Run: headless pygame with SDL's dummy video driver; simulated clock (each Clock.tick advances the game by its frame time, no real sleeping); random seed 0; keys injected as events and as key.get_pressed() state; no mouse input.
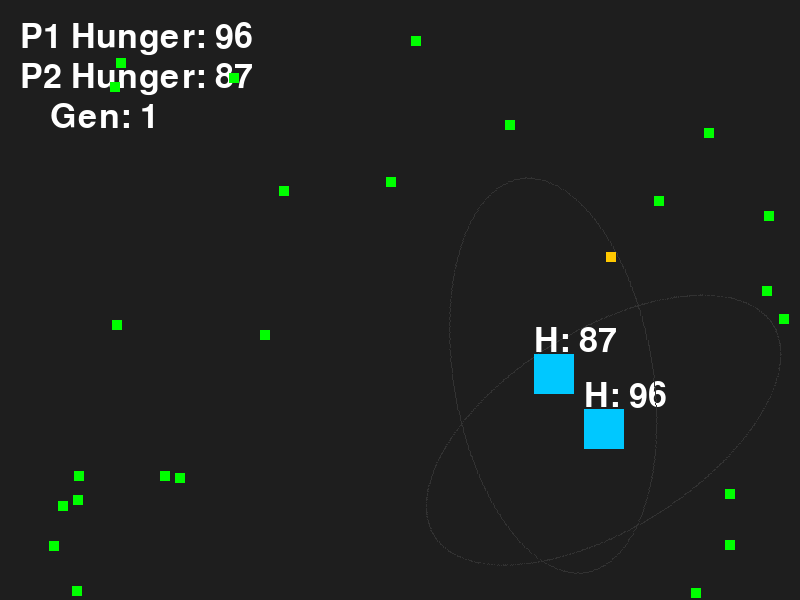
Frame 1 of 4 · flips 1–60 · no input
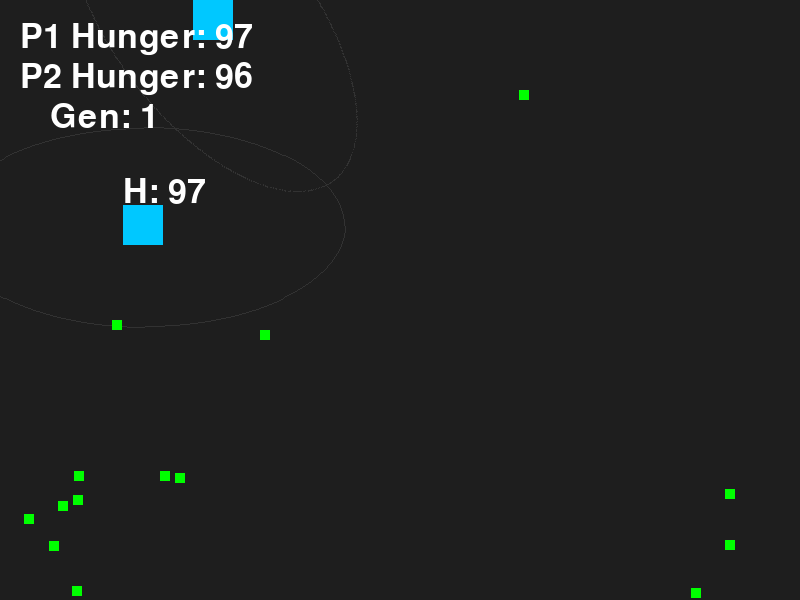
Frame 2 of 4 · flips 61–180 · tapped SPACE, RETURN · held RIGHT (→), D
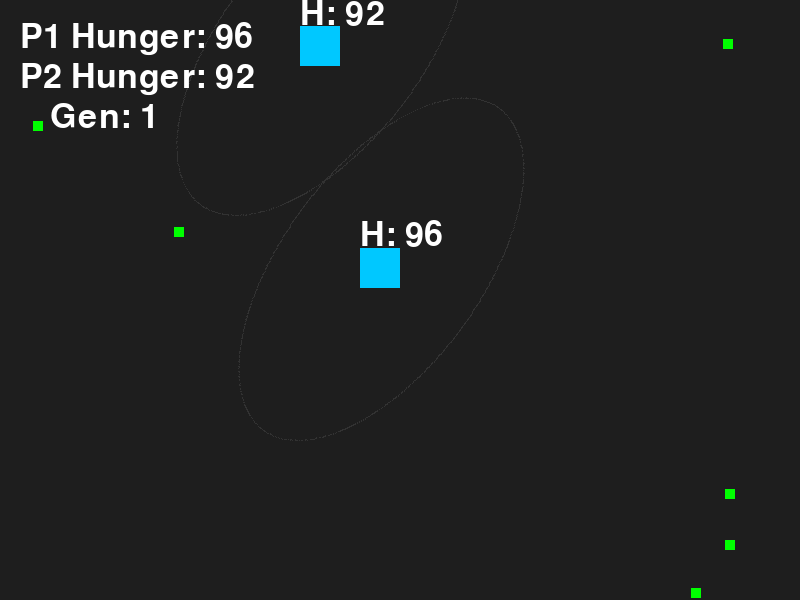
Frame 3 of 4 · flips 181–300 · held DOWN (↓), S
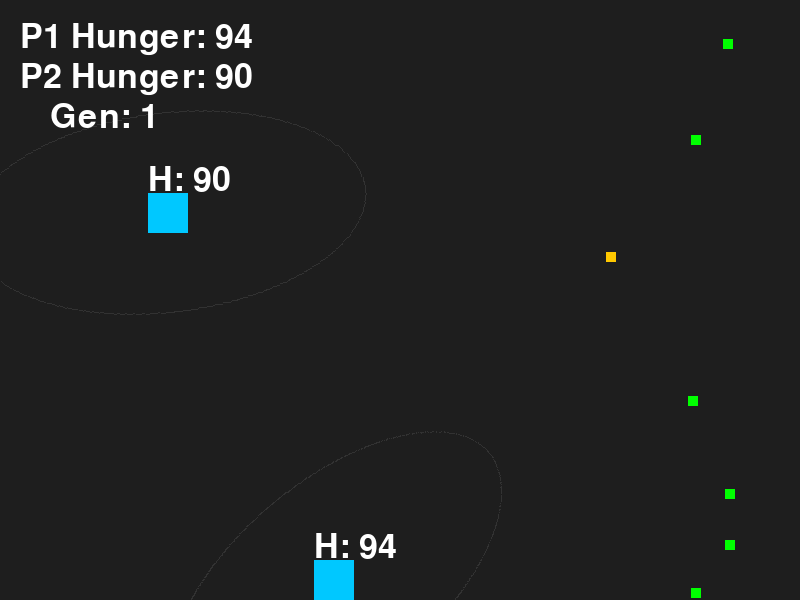
Frame 4 of 4 · flips 301–420 · held LEFT (←), A, UP (↑), W

The pygame program that drew these frames:

import pygame
import random
import math

pygame.init()
width, height = 800, 600
screen = pygame.display.set_mode((width, height))
my_font = pygame.font.Font(None, 50)

food_amnt = random.randint(15, 20)
food_list = []
Gen_testing_list = []  
num_predators = 2
predator_list = []
count = 0
# Add a global counter
generation_count = 0
current_speed = 10
current_size = 40
chase_angle = 0 # Initialize this so the line doesn't crash on frame 1

pygame.display.set_caption("Manual Control Mode")

class Food:
    def __init__(self, x, y, size):
        self.x = x
        self.y = y
        self.size = size
        self.qnty = 25

class Character:
    def __init__(self, x, y, size, speed):
        self.x = x
        self.y = y
        self.size = size
        self.speed = speed

class Moving_Creature:
    def __init__(self, x, y, size, speed, vision):
        self.x = x
        self.y = y
        self.size = size
        self.speed = speed
        self.view_w = vision[0] 
        self.view_h = vision[1]
        self.random_move = 0.5  
        self.angle = 0
        self.hunger = 100
        self.metabolism = ((self.speed / 50) + (self.size / 50)**2 + (self.view_h + self.view_w) /1000)/10
        self.move_cost = 0.0005
        self.greed = 1
        self.patience = 1
        self.alive = 1
        self.count = 0              # Moved from global
        self.new_amount_x = 0       # Moved from global
        self.new_amount_y = 0       # Moved from global
        self.chase_angle = 0

    def update_view(self, view_w, view_h):
        self.view_w = view_w
        self.view_h = view_h
    
    def update_specs(self, greed, patience, move_cost):
        self.greed = greed
        self.patience = patience
        self.move_cost = move_cost

    def tax_move(self, move):
        self.hunger -= move * self.move_cost *self.size


def draw_rotated_ellipse(surface, color, center, w, h, angle):
    # 1. Make the surface slightly larger than the ellipse to allow for rotation
    padding = 2
    target_rect = pygame.Rect(0, 0, w * 2, h * 2)
    ellipse_surf = pygame.Surface((w * 2 + padding, h * 2 + padding), pygame.SRCALPHA)
    
    # 2. Draw the ellipse in the center of that surface
    pygame.draw.ellipse(ellipse_surf, color, target_rect, 1)
    
    # 3. Rotate (using -degrees because pygame rotations are counter-clockwise)
    rotated_surf = pygame.transform.rotate(ellipse_surf, -math.degrees(angle))
    
    # 4. CRITICAL: Re-center the new, larger surface onto the predator's center
    new_rect = rotated_surf.get_rect(center=center)
    surface.blit(rotated_surf, new_rect)


def checkColision(this_creature):
    for m in range(len(food_list) - 1, -1, -1):
        curr_x_diff = (food_list[m].x + (food_list[m].size // 2)) - cx
        curr_y_diff = (food_list[m].y + (food_list[m].size // 2)) - cy
        distance = math.sqrt(curr_x_diff**2 + curr_y_diff**2)
        if distance < (this_creature.size // 2): 
            this_creature.hunger += food_list[m].qnty
            if this_creature.hunger > 100:
                this_creature.hunger = 100
            food_list.pop(m)

def hunt(this_creature):
    global count, new_amount_x, new_amount_y, chase_angle, cx, cy
    if len(food_list) > 0:
        
        checkColision(this_creature)
        
        
        if this_creature.hunger > 0:
            this_creature.hunger -= this_creature.metabolism
        if this_creature.hunger <= 0:
            this_creature.alive = 0
        else:
            curr_prey_dist = 10000
            curr_prey = None

            if len(food_list) > 0:
                if this_creature.hunger < this_creature.greed *100:
                    curr_prey = findPrey(this_creature, curr_prey,curr_prey_dist)
                    

                    if curr_prey is not None:
                        x_dif = (food_list[curr_prey].x + (food_list[curr_prey].size // 2)) - cx
                        y_dif = (food_list[curr_prey].y + (food_list[curr_prey].size // 2)) - cy
                        chase_angle = math.atan2(y_dif, x_dif)
                        this_creature.angle = chase_angle 
                        
                        updatePosition(this_creature,(this_creature.speed * math.cos(chase_angle)),  (this_creature.speed * math.sin(chase_angle)))

                    else:
                        if this_creature.patience > random.uniform(0,1):
                            moveRandom(this_creature, 1)
                    
                        else:
                            moveRandom(this_creature, 1)
                else:
                    moveRandom(this_creature, 0)
                    
                        
                checkBoundaries(this_creature)
                
    return cx, cy, count 

def updatePosition(this_creature, move_x, move_y): # Use the passed values
    this_creature.x += move_x
    this_creature.y += move_y
    distance = math.sqrt(move_x**2 + move_y**2)
    this_creature.tax_move(distance)


def findPrey(this_creature, curr_prey, curr_prey_distance):
    # We need cx, cy to do the math, and my_creature to see the angle/vision
    global cx, cy 
    
    best_dist = curr_prey_distance # Use a local variable to track the closest
    found_index = curr_prey      # This will store the index of the best food

    for m in range(len(food_list)):
        dx = (food_list[m].x + (food_list[m].size // 2)) - cx
        dy = (food_list[m].y + (food_list[m].size // 2)) - cy
                
        # Rotated Math Point Check
        cos_a = math.cos(-this_creature.angle)
        sin_a = math.sin(-this_creature.angle)
        rx = dx * cos_a - dy * sin_a
        ry = dx * sin_a + dy * cos_a
                        
        # Ellipse check
        if (rx**2 / this_creature.view_w**2) + (ry**2 / this_creature.view_h**2) <= 1:
            distance = math.sqrt(dx**2 + dy**2)
            if distance < best_dist:
                best_dist = distance
                found_index = m 
                
    return found_index

def moveRandom(this_creature, is_hungry):
    # Determine speed based on hunger state
    speed = this_creature.speed if is_hungry else this_creature.speed * this_creature.random_move
    
    if this_creature.count > 20:
        # Update the creature's own movement variables
        this_creature.new_amount_x = random.uniform(-1, 1) * speed
        this_creature.new_amount_y = random.uniform(-1, 1) * speed
        this_creature.angle = math.atan2(this_creature.new_amount_y, this_creature.new_amount_x)
        this_creature.count = 0
    else:
        this_creature.x += this_creature.new_amount_x
        this_creature.y += this_creature.new_amount_y
        this_creature.count += 1
        this_creature.chase_angle = this_creature.angle


def checkBoundaries(this_creature):
    if this_creature.x < 0: this_creature.x = 0
    if this_creature.y < 0: this_creature.y = 0
    if (this_creature.x + this_creature.size) > width: this_creature.x = width - this_creature.size
    if (this_creature.y + this_creature.size) > height: this_creature.y = height - this_creature.size

def reset_game(speed, size):
    global food_list, generation_count, predator_list, num_predators
    generation_count += 1
    food_list = []
    predator_list = []
    for i in range(random.randint(26, 30)):
        new_food = Food(random.uniform(0, width-10), random.uniform(0, height-10), 10)
        food_list.append(new_food)

        #, x, y, size, speed, vision
    new_predator = Moving_Creature(width // 2, height // 2, size, speed, [200, 100])
    predator_list.append(new_predator)
    new_predator = Moving_Creature(width // 2, height // 2, size, speed, [200, 100])
    predator_list.append(new_predator)

    # Return a creature with the new varied attributes
    return predator_list

# Setup
food_creature = Character(random.uniform(0, 1) * width, random.uniform(0, 1) * height, 10, 7)
predator_list = reset_game(current_speed, current_size)
running = True
tick = 0
while running:
    for event in pygame.event.get():
        if event.type == pygame.QUIT:
            running = False
        # Logic to reset when food is gone OR creature dies
    tick += 1
    if tick >30:
        new_food = Food(random.uniform(0, width-10), random.uniform(0, height-10), 10)
        food_list.append(new_food)
        tick = 0
    

    keys = pygame.key.get_pressed()
    if keys[pygame.K_LEFT]:  food_creature.x -= food_creature.speed
    if keys[pygame.K_RIGHT]: food_creature.x += food_creature.speed
    if keys[pygame.K_UP]:    food_creature.y -= food_creature.speed
    if keys[pygame.K_DOWN]:  food_creature.y += food_creature.speed

    for this_creature in predator_list:
        if this_creature.alive:
            # Update center points for this specific creature
            cx, cy = this_creature.x + (this_creature.size // 2), this_creature.y + (this_creature.size // 2)
            # Pass the creature into hunt
            cx, cy, count = hunt(this_creature)

    
    screen.fill((30, 30, 30))
    screen.fill((30, 30, 30))

    for predator in predator_list:
        pcx, pcy = predator.x + (predator.size // 2), predator.y + (predator.size // 2)
        if predator.alive:
            draw_rotated_ellipse(screen, (50, 50, 50), (pcx, pcy), predator.view_w, predator.view_h, predator.angle)
            pygame.draw.rect(screen, (0, 200, 255), (predator.x, predator.y, predator.size, predator.size))
            hunger_text = my_font.render(f"H: {int(predator.hunger)}", True, (255, 255, 255))
            screen.blit(hunger_text, (predator.x, predator.y - 30))
            
        else:
            pygame.draw.rect(screen, (255, 0, 0), (predator.x, predator.y, predator.size, predator.size))

    ui_x = 20
    ui_y = 20
    spacing = 40

    for i, predator in enumerate(predator_list):
        # Determine color: White normally, Red if starving
        text_color = (255, 255, 255) if predator.hunger > 25 else (255, 50, 50)
        
        # Status label (Alive vs Dead)
        status = f"P{i+1} Hunger: {int(predator.hunger)}" if predator.alive else f"P{i+1}: DEAD"
        
        # Render and display in a fixed column
        ui_text = my_font.render(status, True, text_color)
        screen.blit(ui_text, (ui_x, ui_y + (i * spacing)))



    
    

    # 3. Blit (draw) to screen at (x, y) coordinates
    pygame.draw.rect(screen, (255, 200, 0), (food_creature.x, food_creature.y, food_creature.size, food_creature.size))
    for f in food_list:
        pygame.draw.rect(screen, (0, 255, 0), (f.x, f.y, f.size, f.size))
    gen_text = my_font.render(f"Gen: {generation_count}", True, (255, 255, 255))
    screen.blit(gen_text, (50, 100)) # Draw it below the hunger text
    
    start_x, start_y = 600, 50 
    line_height = 30

# Loop through previous scores
    for i, score in enumerate(Gen_testing_list):
        # Render the text for each generation (e.g., "Gen 1: 5")
        score_text = my_font.render(f"Gen {i+1}: {int(score)}", True, (255, 255, 255))
        
        # Draw it on screen, moving down by 'line_height' for each new entry
        screen.blit(score_text, (start_x, start_y + (i * line_height)))
  

    pygame.display.flip()
    pygame.time.Clock().tick(60)

pygame.quit()
